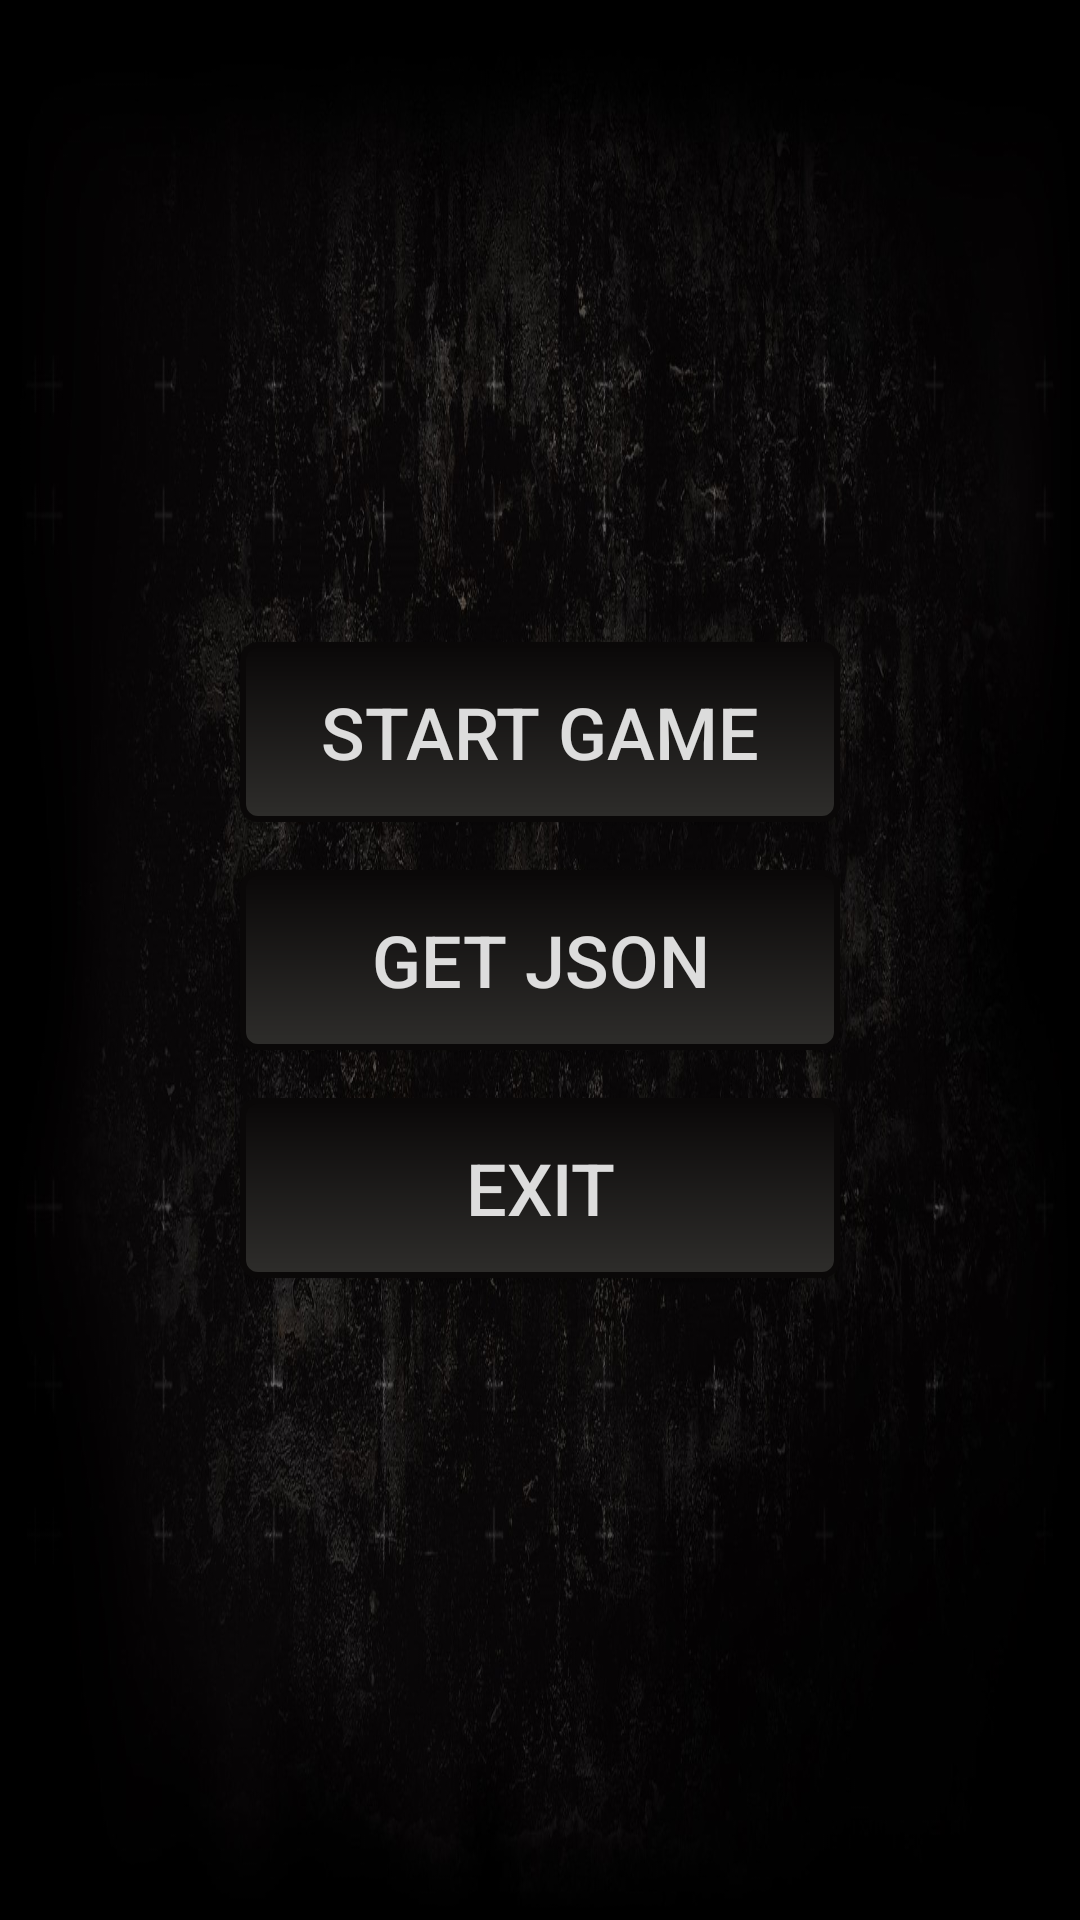

Android layout source for this screen:
<!-- AndroidManifest.xml: application theme Theme.TestMemoryCard -->
<!-- res/layout/fragment_main_menu.xml -->
<?xml version="1.0" encoding="utf-8"?>
<androidx.constraintlayout.widget.ConstraintLayout xmlns:android="http://schemas.android.com/apk/res/android"
    xmlns:app="http://schemas.android.com/apk/res-auto"
    xmlns:tools="http://schemas.android.com/tools"
    android:layout_width="match_parent"
    android:layout_height="match_parent"
    android:background="@drawable/back_vert"
    tools:context=".activity.mainActivityFragments.FragmentMainMenu">


    <androidx.constraintlayout.helper.widget.Flow
        android:id="@+id/flow"
        android:layout_width="match_parent"
        android:layout_height="wrap_content"
        android:orientation="vertical"
        app:constraint_referenced_ids="btnStartGame, btn_get_json, btnExit"
        app:flow_verticalGap="@dimen/vertical_gap"
        app:layout_constraintBottom_toBottomOf="parent"
        app:layout_constraintEnd_toEndOf="parent"
        app:layout_constraintStart_toStartOf="parent"
        app:layout_constraintTop_toTopOf="parent">
    </androidx.constraintlayout.helper.widget.Flow>

    <androidx.appcompat.widget.AppCompatButton
        android:id="@+id/btnStartGame"
        android:layout_width="@dimen/btn_with"
        android:layout_height="@dimen/btn_height"
        android:background="@drawable/frame_rounded_light_to_mid"
        android:padding="@dimen/small_padding"
        android:text="@string/start_game"
        android:textColor="@color/white"
        android:textSize="@dimen/text_size_mid"
        app:layout_constraintHeight_percent="0.10" />

    <androidx.appcompat.widget.AppCompatButton
        android:id="@+id/btn_get_json"
        android:layout_width="@dimen/btn_with"
        android:layout_height="@dimen/btn_height"
        android:layout_marginTop="@dimen/margin_normal"
        android:background="@drawable/frame_rounded_light_to_mid"
        android:padding="@dimen/small_padding"
        android:text="@string/get_json"
        android:textColor="@color/white"
        android:textSize="@dimen/text_size_mid"
        app:layout_constraintHeight_percent="0.10"
        tools:ignore="MissingConstraints" />

    <androidx.appcompat.widget.AppCompatButton
        android:id="@+id/btnExit"
        android:layout_width="@dimen/btn_with"
        android:layout_height="@dimen/btn_height"
        android:background="@drawable/frame_rounded_light_to_mid"
        android:padding="@dimen/small_padding"
        android:text="@string/exit"
        android:textColor="@color/white"
        android:textSize="@dimen/text_size_mid"
        app:layout_constraintHeight_percent="0.10"
        tools:ignore="MissingConstraints" />
</androidx.constraintlayout.widget.ConstraintLayout>
<!-- resources referenced by this layout -->
<resources>
  <color name="white">#D9FFFFFF</color>
  <dimen name="btn_height">60dp</dimen>
  <dimen name="btn_with">200dp</dimen>
  <dimen name="margin_normal">24dp</dimen>
  <dimen name="small_padding">8dp</dimen>
  <dimen name="text_size_mid">24sp</dimen>
  <dimen name="vertical_gap">16dp</dimen>
  <!-- drawable back_vert: jpg bitmap (drawable, 232718 bytes) -->
  <!-- drawable frame_rounded_light_to_mid (drawable) -->
  <shape xmlns:android="http://schemas.android.com/apk/res/android">
      <corners android:radius="5dp" />
      <stroke android:width="2dp" android:color="@color/dark_color" android:alpha="0"/>
      <gradient android:startColor="@color/light_color" android:endColor="@color/dark_color" android:angle="90"/>
  </shape>
  <string name="exit">exit</string>
  <string name="get_json">Get Json</string>
  <string name="start_game">Start Game</string>
  <style name="Theme.TestMemoryCard" parent="Theme.MaterialComponents.DayNight.NoActionBar">
          
          <item name="colorPrimary">@color/purple_500</item>
          <item name="colorPrimaryVariant">@color/purple_700</item>
          <item name="colorOnPrimary">@color/white</item>
          
          <item name="colorSecondary">@color/teal_200</item>
          <item name="colorSecondaryVariant">@color/teal_700</item>
          <item name="colorOnSecondary">@color/black</item>
          
          <item name="android:statusBarColor">@color/black</item>
          
          <item name="android:windowAnimationStyle">@null</item>
          <item name="android:windowDisablePreview">true</item>
      </style>
  <color name="dark_color">#0A0808</color>
  <color name="light_color">#2E2D2B</color>
  <color name="purple_500">#FF6200EE</color>
  <color name="purple_700">#FF3700B3</color>
  <color name="teal_200">#FF03DAC5</color>
  <color name="teal_700">#FF018786</color>
  <color name="black">#FF000000</color>
</resources>
